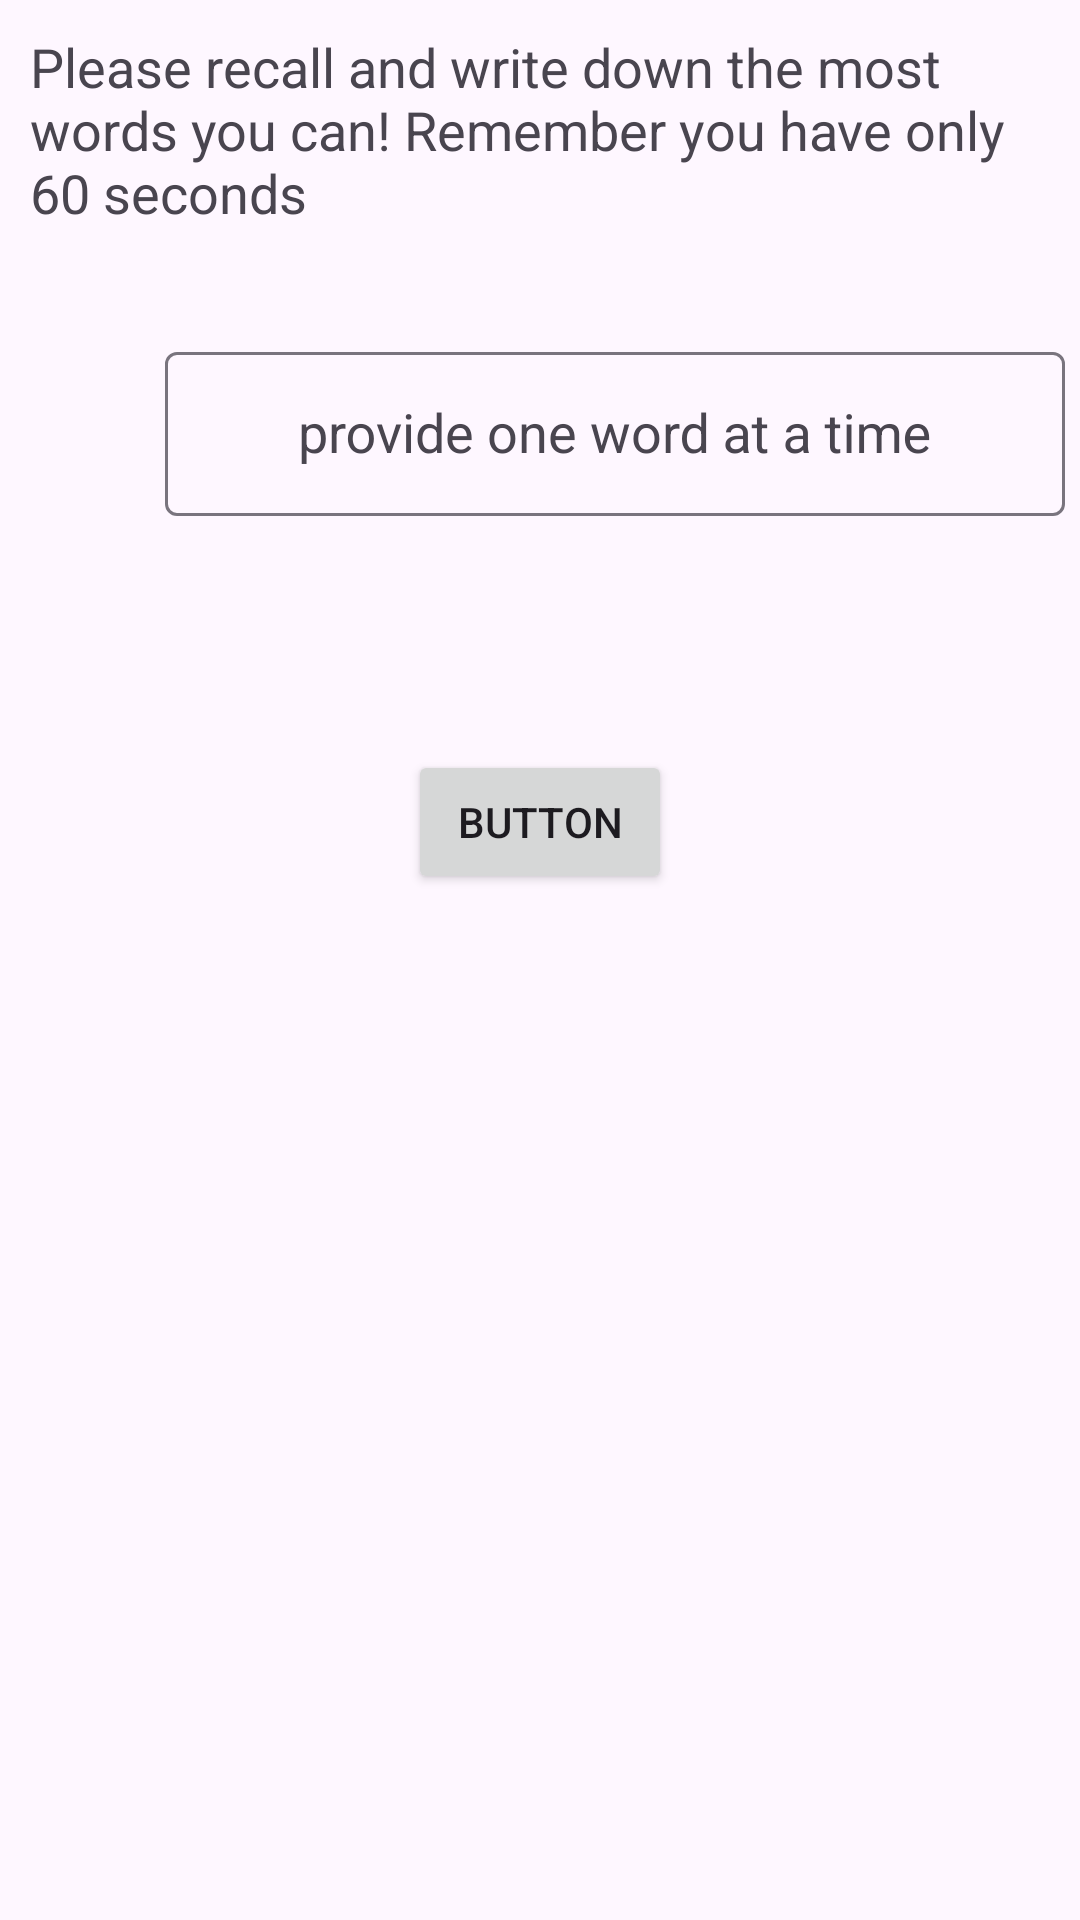

This screen was rendered from an Android layout file. Write that file and the resources it references.
<!-- AndroidManifest.xml: application theme AppTheme -->
<!-- res/layout/fragment_answers_dialog.xml -->
<?xml version="1.0" encoding="utf-8"?>
<FrameLayout xmlns:android="http://schemas.android.com/apk/res/android"
    xmlns:tools="http://schemas.android.com/tools"
    android:layout_width="match_parent"
    android:layout_height="match_parent"
    tools:context=".games.ravlt.AnswersDialogFragment">

    

    <TextView
        android:layout_width="match_parent"
        android:layout_height="wrap_content"
        android:layout_marginTop="20dp"
        android:text="Please recall and write down the most words you can! Remember you have only 60 seconds "
        android:textSize="18sp"
        android:layout_margin="10dp"/>

    <com.google.android.material.textfield.TextInputLayout
        android:layout_width="300dp"
        android:layout_height="60dp"
        android:layout_marginStart="55dp"
        android:layout_marginTop="112dp"
        android:layout_marginEnd="56dp">

        <AutoCompleteTextView
            android:id="@+id/testACTV"
            android:layout_width="match_parent"
            android:layout_height="match_parent"
            android:gravity="center"
            android:hint="provide one word at a time"
            android:inputType="text" />

    </com.google.android.material.textfield.TextInputLayout>

    <Button
        android:id="@+id/button"
        android:layout_width="wrap_content"
        android:layout_height="wrap_content"
        android:text="Button"
        android:layout_gravity="center_horizontal"
        android:layout_marginTop="250dp"/>

</FrameLayout>
<!-- resources referenced by this layout -->
<resources>
  <style name="AppTheme" parent="Theme.Material3.Light.NoActionBar">
          <item name="colorPrimary">@color/main_pink</item>
          <item name="colorPrimaryDark">@color/main_yellow</item>
          <item name="colorAccent">@color/main_yellow</item>
          <item name="android:statusBarColor">@color/main_yellow</item>
      </style>
  <color name="main_pink">#FF99C8</color>
  <color name="main_yellow">#FCF6BD</color>
</resources>
